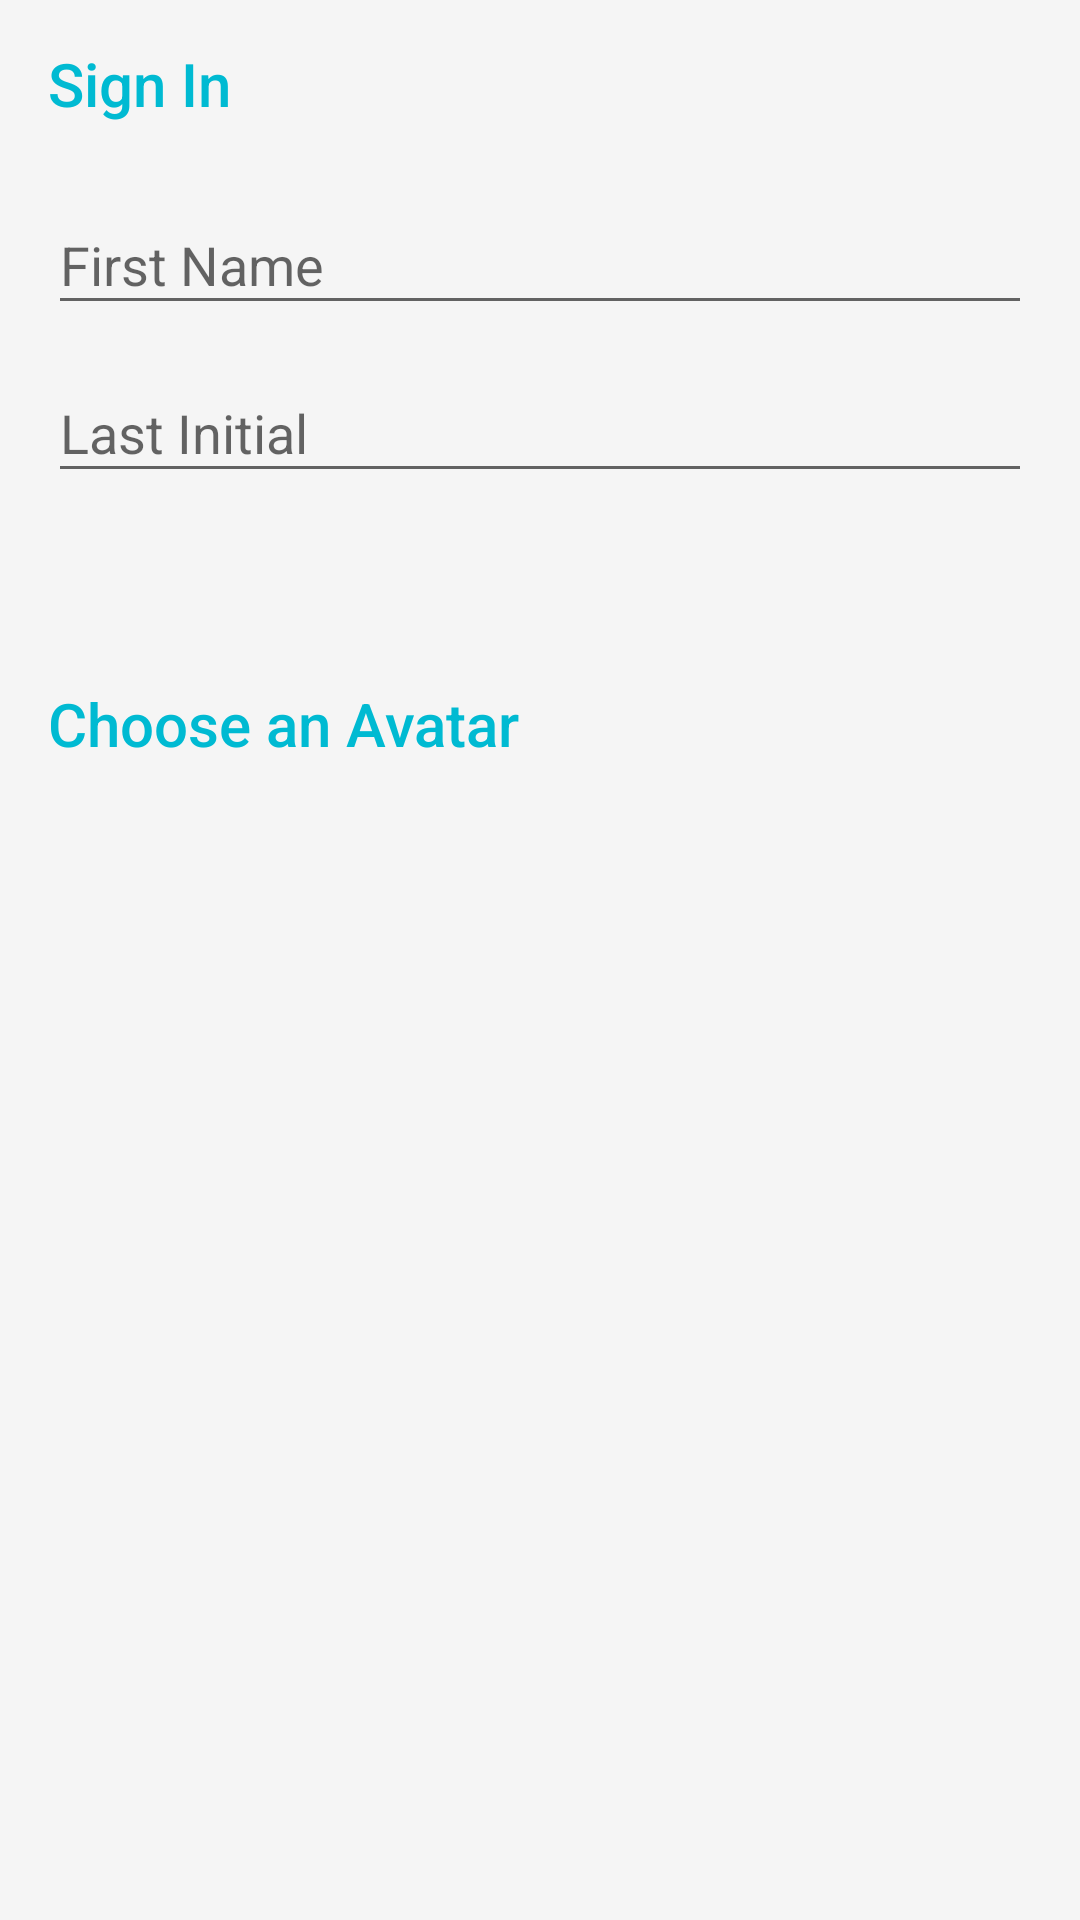

The Android layout XML behind this screen, and the referenced resources:
<!-- AndroidManifest.xml: activity theme Topeka.SignInActivity -->
<!-- res/layout/fragment_sign_in.xml -->
<?xml version="1.0" encoding="utf-8"?>
<FrameLayout xmlns:android="http://schemas.android.com/apk/res/android"
    xmlns:tools="http://schemas.android.com/tools"
    android:id="@+id/fragment_sign_in_content"
    android:layout_width="match_parent"
    android:layout_height="match_parent">

    <ProgressBar
        android:id="@+id/empty"
        android:layout_width="@dimen/min_height_touch_target"
        android:layout_height="@dimen/min_height_touch_target"
        android:layout_gravity="center"
        android:progressTint="@color/topeka_accent"
        tools:ignore="UnusedAttribute" />

    <FrameLayout
        android:id="@+id/content"
        android:layout_width="match_parent"
        android:layout_height="match_parent">

        <LinearLayout
            android:layout_width="match_parent"
            android:layout_height="match_parent"
            android:layout_gravity="center"
            android:orientation="vertical">

            <include
                android:layout_width="match_parent"
                android:layout_height="0dp"
                layout="@layout/sign_in_username"
                android:layout_weight="1"/>

            <include
                android:layout_width="match_parent"
                android:layout_height="0dp"
                layout="@layout/sign_in_avatars"
                android:layout_weight="2"/>

        </LinearLayout>
        <include
            layout="@layout/fab_done"
            android:visibility="gone" />
    </FrameLayout>
</FrameLayout>
<!-- res/layout/sign_in_username.xml (included above) -->
<?xml version="1.0" encoding="utf-8"?>
<LinearLayout xmlns:android="http://schemas.android.com/apk/res/android"
    xmlns:tools="http://schemas.android.com/tools"
    android:orientation="vertical"
    android:layout_width="match_parent"
    android:layout_height="match_parent"
    tools:showIn="@layout/fragment_sign_in">

    <TextView
        android:id="@+id/toolbar_sign_in"
        android:layout_width="match_parent"
        android:layout_height="?android:attr/actionBarSize"
        style="@style/Topeka.TextAppearance.Title"
        android:elevation="@dimen/elevation_header"
        android:gravity="center_vertical"
        android:text="@string/sign_in"
        android:paddingEnd="@dimen/spacing_double"
        android:paddingStart="@dimen/spacing_double"
        android:clipToPadding="false"
        tools:ignore="UnusedAttribute" />

    <android.support.design.widget.TextInputLayout
        android:layout_width="match_parent"
        android:layout_height="wrap_content"
        android:minHeight="?android:attr/actionBarSize"
        android:paddingStart="@dimen/spacing_double"
        android:paddingEnd="@dimen/spacing_double"
        android:clipToPadding="false"
        android:transitionGroup="true"
        tools:ignore="UnusedAttribute">
        <EditText
            android:id="@+id/first_name"
            android:layout_width="match_parent"
            android:layout_height="wrap_content"
            android:hint="@string/first_name"
            android:imeOptions="actionNext"
            android:inputType="textCapWords"
            android:textSize="@dimen/size_edit_text" />
    </android.support.design.widget.TextInputLayout>

    <android.support.design.widget.TextInputLayout
        android:layout_width="match_parent"
        android:layout_height="wrap_content"
        android:minHeight="?android:attr/actionBarSize"
        android:paddingStart="@dimen/spacing_double"
        android:paddingEnd="@dimen/spacing_double"
        android:clipToPadding="false"
        android:transitionGroup="true"
        tools:ignore="UnusedAttribute">
        <EditText
            android:id="@+id/last_initial"
            android:layout_width="match_parent"
            android:layout_height="wrap_content"
            android:hint="@string/last_initial"
            android:imeOptions="actionDone"
            android:inputType="textNoSuggestions|textCapWords"
            android:maxLength="1"
            android:textSize="@dimen/size_edit_text" />
    </android.support.design.widget.TextInputLayout>

</LinearLayout>
<!-- res/layout/sign_in_avatars.xml (included above) -->
<?xml version="1.0" encoding="utf-8"?>
<LinearLayout xmlns:android="http://schemas.android.com/apk/res/android"
    xmlns:tools="http://schemas.android.com/tools"
    android:orientation="vertical"
    android:layout_width="match_parent"
    android:layout_height="match_parent"
    tools:showIn="@layout/fragment_sign_in">

    <TextView
        android:id="@+id/toolbar_choose_avatar"
        android:layout_width="match_parent"
        android:layout_height="?android:attr/actionBarSize"
        style="@style/Topeka.TextAppearance.Title"
        android:gravity="center_vertical"
        android:text="@string/choose_avatar"
        android:paddingEnd="@dimen/spacing_double"
        android:paddingStart="@dimen/spacing_double"
        android:clipToPadding="false"
        tools:ignore="NewApi"/>

    <GridView
        android:id="@+id/avatars"
        android:layout_width="match_parent"
        android:layout_height="match_parent"
        android:choiceMode="singleChoice"
        android:clipToPadding="false"
        android:fadeScrollbars="true"
        android:listSelector="@android:color/transparent"
        android:paddingBottom="@dimen/spacing_double"
        android:paddingEnd="@dimen/spacing_double"
        android:paddingStart="@dimen/spacing_double"
        android:scrollbarSize="@dimen/spacing_micro"
        android:scrollbarThumbVertical="@color/topeka_accent"
        android:smoothScrollbar="true"
        android:verticalSpacing="@dimen/spacing_double"
        />
</LinearLayout>
<!-- res/layout/fab_done.xml (included above) -->
<?xml version="1.0" encoding="utf-8"?>
<android.support.design.widget.FloatingActionButton xmlns:android="http://schemas.android.com/apk/res/android"
    xmlns:app="http://schemas.android.com/apk/res-auto"
    android:id="@+id/done"
    app:fabSize="normal"
    android:layout_width="wrap_content"
    android:layout_height="wrap_content"
    android:layout_gravity="bottom|end"
    android:layout_marginBottom="@dimen/spacing_double"
    android:layout_marginEnd="@dimen/spacing_double"
    android:layout_marginRight="@dimen/spacing_double"
    android:src="@drawable/ic_tick"
    app:backgroundTint="@color/topeka_primary"
    >

</android.support.design.widget.FloatingActionButton>
<!-- resources referenced by this layout -->
<resources>
  <color name="topeka_accent">#3F51B5</color>
  <color name="topeka_primary">#00bad2</color>
  <dimen name="elevation_header">4dp</dimen>
  <dimen name="min_height_touch_target">48dp</dimen>
  <dimen name="size_edit_text">18sp</dimen>
  <dimen name="spacing_double">16dp</dimen>
  <dimen name="spacing_micro">4dp</dimen>
  <!-- drawable ic_tick (drawable) -->
  <?xml version="1.0" encoding="utf-8"?>
  <bitmap xmlns:android="http://schemas.android.com/apk/res/android"
      android:src="@drawable/ic_check_black" />
  <string name="choose_avatar">Choose an Avatar</string>
  <string name="first_name">First Name</string>
  <string name="last_initial">Last Initial</string>
  <string name="sign_in">Sign In</string>
  <style name="Topeka.TextAppearance.Title" parent="TextAppearance.AppCompat.Title">
          <item name="android:textColor">@color/topeka_primary</item>
      </style>
  <style name="Topeka.SignInActivity" />
</resources>
